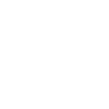
t = 0.00 s
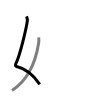
t = 1.50 s
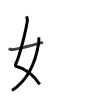
t = 2.75 s
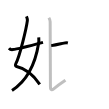
t = 4.25 s
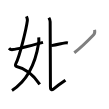
t = 5.50 s
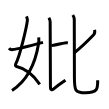
t = 7.00 s

The animated SVG that drew these frames (rendered in a browser with its animation timeline set to each time). Animation: 7 SMIL elements (animate=7); one cycle of 7.00 s.

<svg width="109px" height="109px" viewBox="0 0 px 109px" xmlns="http://www.w3.org/2000/svg" xmlns:xlink="http://www.w3.org/1999/xlink" xml:space="preserve" version="1.1"  baseProfile="full">
<path d="M26.48,16.37c0.39,1.04,1.08,2.74,0.89,4.24C26.38,28,20.05,55.27,15.73,63.9c-0.89,1.77,0.39,2.51,0.89,2.63C27.5,69,34.5,76.66,39.75,84.28" style="fill:none;stroke:black;stroke-width:3;opacity:0">
  <animate attributeType="CSS" attributeName="opacity" from="0" to="1" begin="0s" dur="1s" repeatCount="0" fill="freeze" />
</path>
<path d="M38.75,37.39c0.08,1.27,0.14,4.34-0.16,6.18C36.18,58.41,29.23,79.46,12,90.5" style="fill:none;stroke:black;stroke-width:3;opacity:0">
  <animate attributeType="CSS" attributeName="opacity" from="0" to="1" begin="1s" dur="1s" repeatCount="0" fill="freeze" />
</path>
<path d="M9,48.22c0.75,0.94,1.75,1.62,3.75,1.39c2.15-0.24,21.34-4.85,30.25-7.23" style="fill:none;stroke:black;stroke-width:3;opacity:0">
  <animate attributeType="CSS" attributeName="opacity" from="0" to="1" begin="2s" dur="1s" repeatCount="0" fill="freeze" />
</path>
<path d="M51.23,45.62c4.85-0.54,8.47-1.6,12.7-2.52c1.24-0.27,3.3-0.26,3.93-0.1" style="fill:none;stroke:black;stroke-width:3;opacity:0">
  <animate attributeType="CSS" attributeName="opacity" from="0" to="1" begin="3s" dur="1s" repeatCount="0" fill="freeze" />
</path>
<path d="M48.87,17.83c0.69,1.12,1.29,2.3,1.29,3.84c0,4.17,0.28,58.83,0.28,65.03c0,3.8,1.57,3.55,3.28,2.14c4.79-3.94,8.81-6.61,11.76-8.6" style="fill:none;stroke:black;stroke-width:3;opacity:0">
  <animate attributeType="CSS" attributeName="opacity" from="0" to="1" begin="4s" dur="1s" repeatCount="0" fill="freeze" />
</path>
<path d="M94.55,29.94c0.25,1.08,0.32,3.53-0.86,4.76c-6.76,7.03-11.88,12.18-19.41,18.04" style="fill:none;stroke:black;stroke-width:3;opacity:0">
  <animate attributeType="CSS" attributeName="opacity" from="0" to="1" begin="5s" dur="1s" repeatCount="0" fill="freeze" />
</path>
<path d="M72.79,15c0.8,1.18,1.49,3.06,1.49,4.55c0,3.93,0.13,53.04,0.13,57.65c0,13.54,0.59,15.55,11.39,15.55c12.2,0,11.89-4.51,11.89-12.57" style="fill:none;stroke:black;stroke-width:3;opacity:0">
  <animate attributeType="CSS" attributeName="opacity" from="0" to="1" begin="6s" dur="1s" repeatCount="0" fill="freeze" />
</path>
</svg>
